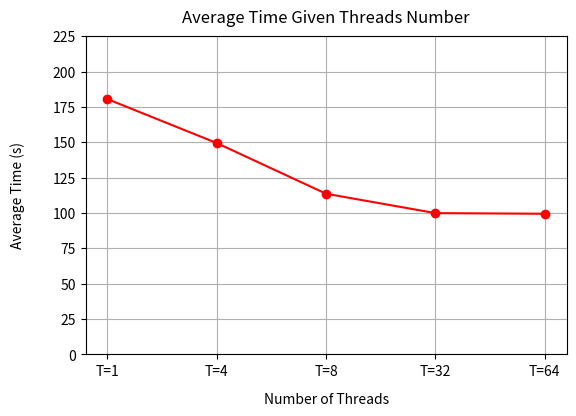

Source code (Python):
import matplotlib.pyplot as plt
import numpy as np

# x_labels = ['N=1', 'N=4', 'N=8', 'N=32', 'N=64']
x_labels = ['T=1', 'T=4', 'T=8', 'T=32', 'T=64']
x = range(len(x_labels))
# y_len = [2.814, 2.120, 2.024, 1.802, 1.757]

y = [180.549, 149.458, 113.604, 99.901, 99.448]

# plt.figure(figsize=(14, 5))
# plt.subplot(1, 2, 1)
# plt.plot(x, y_len, marker='o', color='blue')
# plt.title('Average Path Length Given N', pad=10)
# plt.xlabel('Number of candidate initialized paths', labelpad=10)
# plt.ylabel('Average Path Length (m)', labelpad=20)
# plt.xticks(x, x_labels)
# plt.yticks(np.arange(0, 3.5, 0.5))
# plt.grid(True)

# plt.subplot(1, 2, 2)
plt.plot(x, y, marker='o', color='red')
plt.title('Average Time Given Threads Number', pad=10)
plt.xlabel('Number of Threads', labelpad=10)
plt.ylabel('Average Time (s)', labelpad=20)
plt.xticks(x, x_labels)
plt.yticks(np.arange(0, 250, 25))
plt.grid(True)

plt.savefig('Average Time Given Threads Number.png')
plt.tight_layout(pad=3.0)
plt.show()